Dataset: Cana_de_azucar (GitHub, ErikaGM19/trabajo_de_grado). Classes: carbon smut, hoja amarilla, mancha anillo, mancha parda, mosaic, muermo rojo, roya, sanas, secas, tizon bacteriano.

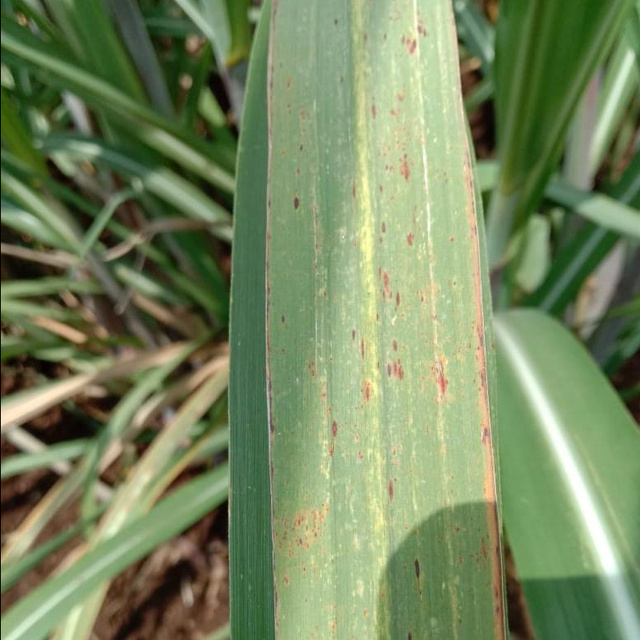
Label: roya

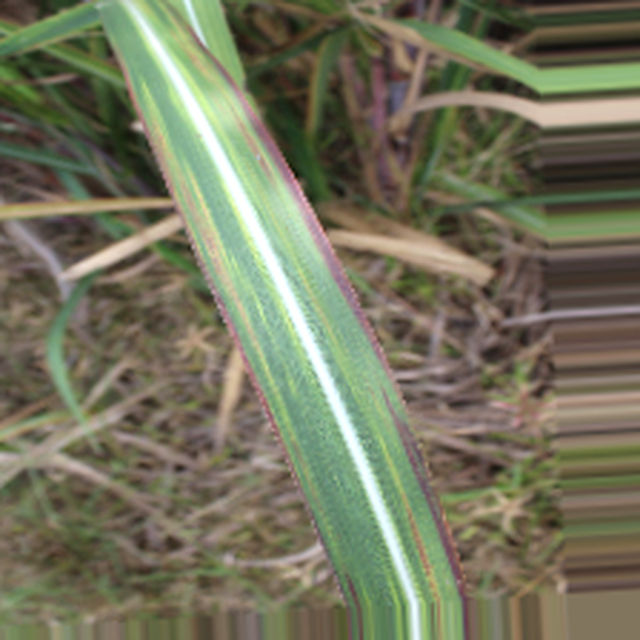
Label: tizon bacteriano

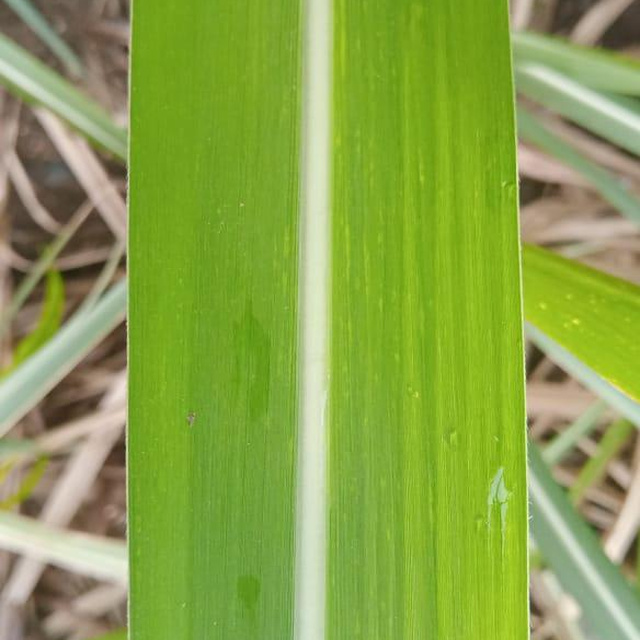
Label: sanas

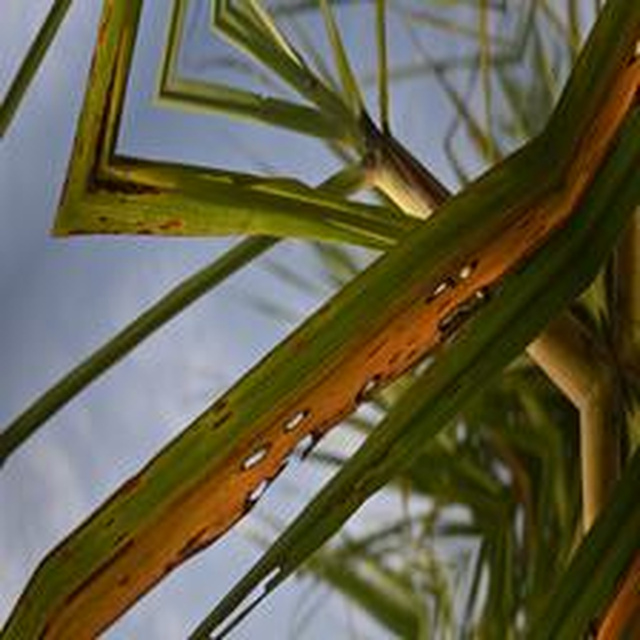
Label: mancha anillo

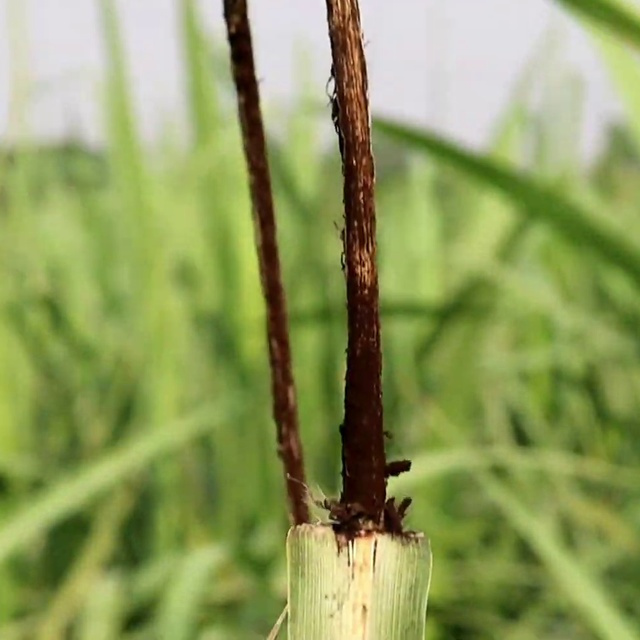
Label: carbon smut

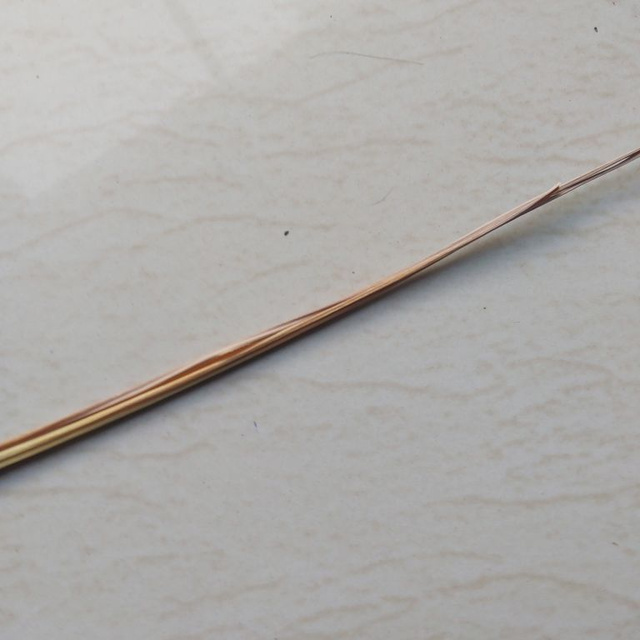
Label: secas
